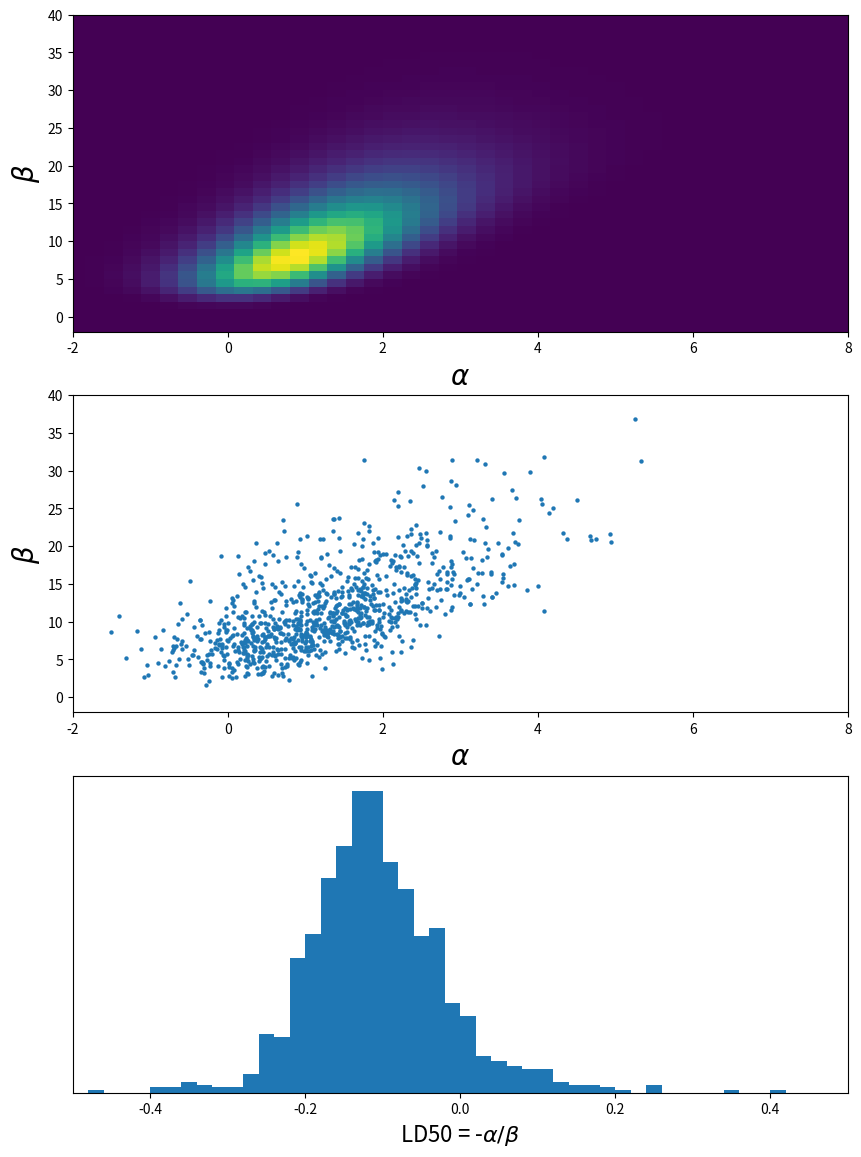

The matplotlib source for this figure:
"""Becs-114.1311 Introduction to Bayesian Statistics
Chapter 3, demo 6

Illustrate posterior inference for Bioassay data (BDA3 p. 74-).

Instructions for exercise (3.11 in BDA3)
- Check that the range and spacing of A and B are sensible for the 
  alternative prior
- Compute the log-posterior in a grid
- Scale the log-posterior by subtracting its maximum value before
  exponentiating (think why this is useful)
- Exponentiate
- Normalize the posterior
- Use 2D grid sampling 
- In addition to the plots, report p(beta>0|x,y)

"""

from __future__ import division
import numpy as np
import matplotlib.pyplot as plt


# data
x = np.array([-0.86, -0.30, -0.05, 0.73])
n = np.array([5, 5, 5, 5])
y = np.array([0, 1, 3, 5])


# compute the posterior density in grid
#  - usually should be computed in logarithms!
#  - with alternative prior, check that range and spacing of A and B
#    are sensible
A = np.linspace(-4, 8, 50)
B = np.linspace(-10, 40, 50)
# ---- for all combinations of A_i, B_j, i=1,...,200, j=1,...,200
#~ p = np.empty((len(B),len(A))) # allocate space
#~ for i in range(len(A)):
#~     a = A[i]
#~     for j in range(len(B)):
#~         b = B[j]
#~         p[j,i] = np.prod(
#~             (1 / (np.exp(-(a + b * x)) + 1)) ** y
#~             * (1 - 1 / (np.exp(-(a + b * x)) + 1)) ** (n - y)
#~         )
# ---- same in vectorised form
p = np.prod(
    (1 / (np.exp(-(A[:,None] + B[:,None,None] * x)) + 1)) ** y
    * (1 - 1 / (np.exp(-(A[:,None] + B[:,None,None] * x)) + 1)) ** (n - y),
    axis=2
)

# sample from the grid
nsamp = 1000
samp_indices = np.unravel_index(
    np.random.choice(p.size, size=nsamp, p=p.ravel()/np.sum(p)),
    p.shape
)
samp_A = A[samp_indices[1]]
samp_B = B[samp_indices[0]]
# add random jitter, see BDA3 p. 76
samp_A += (np.random.rand(nsamp) - 0.5) * (A[1]-A[0])
samp_B += (np.random.rand(nsamp) - 0.5) * (B[1]-B[0])

# samples of LD50 conditional beta > 0
bpi = samp_B > 0
samp_ld50 = -samp_A[bpi]/samp_B[bpi]


# ====== Plotting

# plot posterior density
fig = plt.figure(figsize=(10,14))
plt.subplot(3,1,1)
plt.imshow(p, origin='lower', aspect='auto', extent=(A[0], A[-1], B[0], B[-1]))
plt.xlim([-2,8])
plt.ylim([-2,40])
plt.xlabel('$\\alpha$', fontsize=20)
plt.ylabel('$\\beta$', fontsize=20)

# plot samples
plt.subplot(3,1,2)
plt.scatter(samp_A, samp_B, 10, linewidth=0)
plt.xlim([-2,8])
plt.ylim([-2,40])
plt.xlabel('$\\alpha$', fontsize=20)
plt.ylabel('$\\beta$', fontsize=20)

# plot histogram of LD50
plt.subplot(3,1,3)
plt.hist(samp_ld50, np.arange(-0.5, 0.51, 0.02))
plt.xlim([-0.5, 0.5])
plt.xlabel('LD50 = -$\\alpha/\\beta$', fontsize=16)
plt.yticks(())

plt.show()
